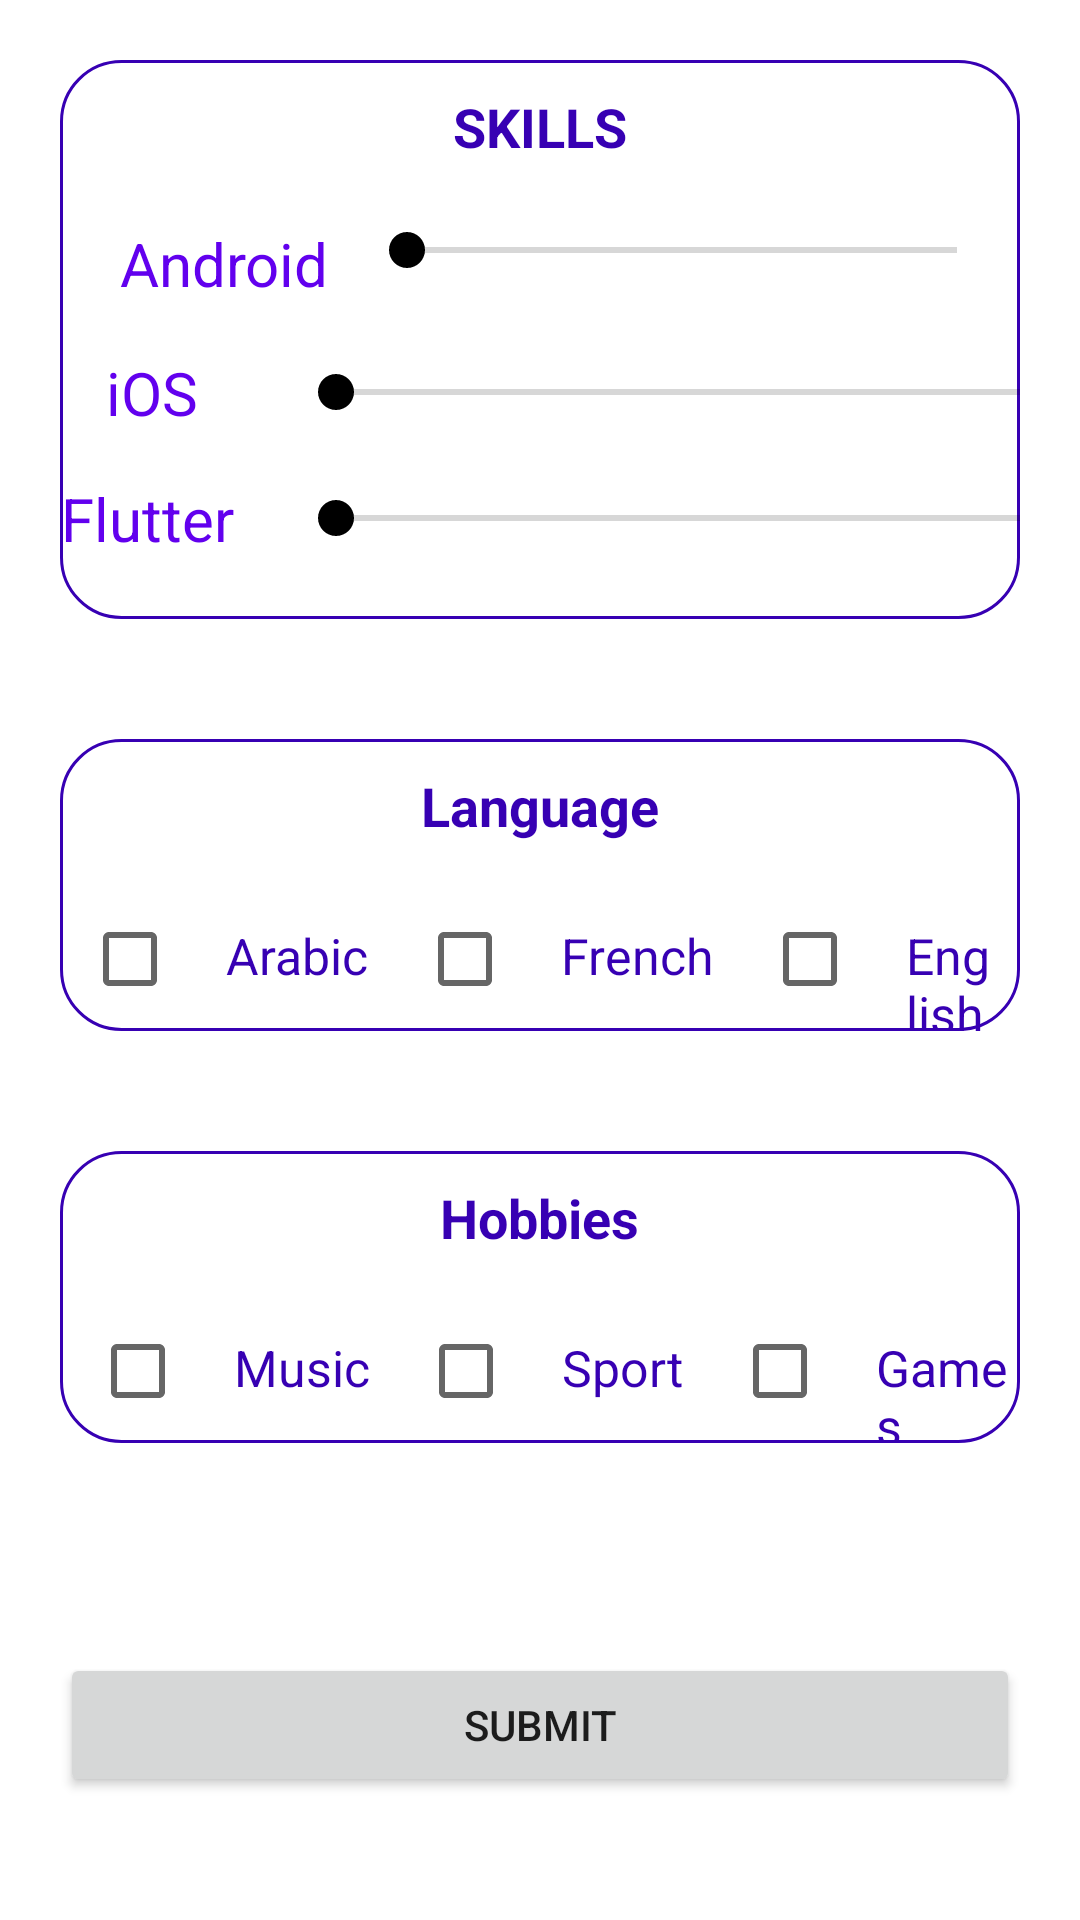

Layout XML and referenced resources for this Android screen:
<!-- AndroidManifest.xml: application theme Theme.CVPart2 -->
<!-- res/layout/activity_third.xml -->
<?xml version="1.0" encoding="utf-8"?>
<ScrollView xmlns:android="http://schemas.android.com/apk/res/android"
    xmlns:app="http://schemas.android.com/apk/res-auto"
    xmlns:tools="http://schemas.android.com/tools"
    android:layout_width="match_parent"
    android:layout_height="match_parent"
    android:orientation="vertical"
    tools:context=".ThirdActivity">
    <LinearLayout
        android:layout_width="match_parent"
        android:layout_height="wrap_content"
        android:orientation="vertical">

        <LinearLayout
            android:layout_width="match_parent"
            android:layout_height="wrap_content"
            android:layout_margin="20dp"
            android:background="@drawable/border"
            android:orientation="vertical">
            <TextView
                android:id="@+id/Skills"
                android:layout_width="wrap_content"
                android:layout_height="wrap_content"
                android:layout_gravity="center"
                android:text="@string/Skills"
                android:layout_marginBottom="20dp"
                android:layout_marginTop="10dp"
                android:textColor="@color/colorPrimaryDark"
                android:textSize="18sp"
                android:textStyle="bold" />

            <LinearLayout
                android:layout_width="match_parent"
                android:layout_height="wrap_content"
                android:orientation="horizontal">

                <TextView
                    android:id="@+id/Android"
                    android:layout_width="wrap_content"
                    android:layout_height="wrap_content"
                    android:layout_marginStart="20dp"
                    android:text="@string/android"
                    android:textColor="@color/colorPrimary"
                    android:textSize="20sp" />

                <SeekBar
                    android:id="@+id/SeekBarAndr"
                    android:layout_width="match_parent"
                    android:layout_height="wrap_content"
                    android:layout_marginStart="10dp"
                    android:layout_marginEnd="5dp"
                    android:layout_marginBottom="10dp"
                    android:max="100"/>


            </LinearLayout>

            <LinearLayout
                android:layout_width="wrap_content"
                android:layout_height="wrap_content"
                android:orientation="horizontal"
                android:gravity="center"
                android:layout_marginTop="15dp"

                >

                <TextView
                    android:layout_width="wrap_content"
                    android:layout_height="wrap_content"
                    android:layout_marginStart="40dp"
                    android:text="@string/ios"
                    android:textColor="@color/colorPrimary"
                    android:textSize="20sp" />

                <SeekBar
                    android:id="@+id/SeekBarIos"
                    android:layout_width="264dp"
                    android:layout_height="wrap_content"
                    android:layout_marginStart="30dp"
                    android:layout_marginEnd="5dp"
                    android:max="100"/>
            </LinearLayout>
            <LinearLayout
                android:layout_width="wrap_content"
                android:layout_height="wrap_content"
                android:orientation="horizontal"
                android:gravity="center"
                android:layout_marginTop="15dp"
                android:layout_marginBottom="20dp">

                <TextView
                    android:layout_width="wrap_content"
                    android:layout_height="wrap_content"
                    android:layout_marginStart="25dp"
                    android:text="@string/flutter"
                    android:textColor="@color/colorPrimary"
                    android:textSize="20sp"
                    />

                <SeekBar
                    android:id="@+id/SeekBarFlutter"
                    android:layout_width="264dp"
                    android:layout_height="wrap_content"
                    android:layout_marginStart="18dp"
                    android:max="100"
                    android:layout_marginEnd="5dp" />
            </LinearLayout>
        </LinearLayout>

        <LinearLayout
            android:layout_width="match_parent"
            android:layout_height="wrap_content"
            android:orientation="vertical"
            android:layout_margin="20dp"
            android:background="@drawable/border">

            <TextView
                android:id="@+id/Language"
                android:layout_width="wrap_content"
                android:layout_height="wrap_content"
                android:layout_gravity="center"
                android:text="@string/language"
                android:layout_marginBottom="15dp"
                android:layout_marginTop="10dp"
                android:textColor="@color/colorPrimaryDark"
                android:textSize="18sp"
                android:textStyle="bold" />
            <LinearLayout
                android:layout_width="match_parent"
                android:layout_height="wrap_content"
                android:orientation="horizontal"
                android:layout_marginEnd="5dp"

                android:layout_gravity="center">

                <CheckBox
                    android:id="@+id/arabic"
                    android:layout_width="wrap_content"
                    android:layout_height="wrap_content"
                    android:layout_marginStart="10dp" />
                <TextView
                    android:layout_width="wrap_content"
                    android:layout_height="wrap_content"
                    android:text="@string/arabic"
                    android:textColor="@color/colorPrimaryDark"
                    android:textSize="16.5sp"
                    android:layout_marginEnd="16dp"
                    />

                <CheckBox
                    android:id="@+id/french"
                    android:layout_width="wrap_content"
                    android:layout_height="wrap_content" />

                <TextView
                    android:layout_width="wrap_content"
                    android:layout_height="wrap_content"
                    android:layout_marginEnd="16dp"
                    android:text="@string/french"
                    android:textColor="@color/colorPrimaryDark"
                    android:textSize="16.5sp" />

                <CheckBox
                    android:id="@+id/english"
                    android:layout_width="wrap_content"
                    android:layout_height="wrap_content" />

                <TextView
                    android:layout_width="wrap_content"
                    android:layout_height="wrap_content"

                    android:text="@string/english"
                    android:textColor="@color/colorPrimaryDark"
                    android:textSize="16.5sp" />
            </LinearLayout>

        </LinearLayout>

        <LinearLayout
            android:layout_width="match_parent"
            android:layout_height="wrap_content"
            android:orientation="vertical"
            android:layout_margin="20dp"
            android:background="@drawable/border">

            <TextView
                android:id="@+id/Hobbies"
                android:layout_width="wrap_content"
                android:layout_height="wrap_content"
                android:layout_gravity="center"
                android:text="@string/hobbies"
                android:layout_marginBottom="15dp"
                android:layout_marginTop="10dp"
                android:textColor="@color/colorPrimaryDark"
                android:textSize="18sp"
                android:textStyle="bold" />
            <LinearLayout
                android:layout_width="match_parent"
                android:layout_height="wrap_content"
                android:orientation="horizontal"

                android:layout_gravity="center">

                <CheckBox
                    android:id="@+id/music"
                    android:layout_width="wrap_content"
                    android:layout_height="wrap_content"
                    android:layout_marginStart="10dp" />
                <TextView
                    android:layout_width="wrap_content"
                    android:layout_height="wrap_content"
                    android:text="@string/music"
                    android:textColor="@color/colorPrimaryDark"
                    android:textSize="16.5sp"
                    android:layout_marginEnd="16dp"
                    />

                <CheckBox
                    android:id="@+id/sport"
                    android:layout_width="wrap_content"
                    android:layout_height="wrap_content" />
                <TextView
                    android:layout_width="wrap_content"
                    android:layout_height="wrap_content"
                    android:text="@string/sport"
                    android:layout_marginEnd="16dp"
                    android:textColor="@color/colorPrimaryDark"
                    android:textSize="16.5sp"
                    />

                <CheckBox
                    android:id="@+id/games"
                    android:layout_width="wrap_content"
                    android:layout_height="wrap_content" />
                <TextView
                    android:layout_width="wrap_content"
                    android:layout_height="wrap_content"
                    android:text="@string/games"
                    android:textColor="@color/colorPrimaryDark"
                    android:textSize="16.5sp"
                    />
            </LinearLayout>

        </LinearLayout>

        <Button
            android:id="@+id/Submit"
            android:layout_width="match_parent"
            android:layout_height="wrap_content"
            android:layout_marginStart="20dp"
            android:layout_marginEnd="20dp"
            android:layout_marginTop="50dp"
            android:text="@string/submit"
            app:layout_constraintBottom_toBottomOf="parent"
            app:layout_constraintEnd_toEndOf="parent"
            app:layout_constraintStart_toStartOf="parent"
            app:layout_constraintTop_toBottomOf="@+id/radioGroup"
            app:layout_constraintVertical_bias="0.154" />
    </LinearLayout>
</ScrollView>
<!-- resources referenced by this layout -->
<resources>
  <!-- drawable border (drawable) -->
  <?xml version="1.0" encoding="utf-8"?>
  <selector xmlns:android="http://schemas.android.com/apk/res/android">
      <item>
          <shape xmlns:android="http://schemas.android.com/apk/res/android">
              <corners
                  android:radius="20dp"
                  android:topRightRadius="20dp"
                  android:bottomRightRadius="20dp"
                  android:bottomLeftRadius="20dp" />
              <stroke
                  android:width="1dp"
                  android:color="@color/colorPrimaryDark" />
  
  
          </shape>
      </item>
  
  </selector>
  <string name="Skills">SKILLS</string>
  <string name="android">Android</string>
  <string name="arabic">Arabic</string>
  <string name="english">English</string>
  <string name="flutter">Flutter</string>
  <string name="french">French</string>
  <string name="games">Games</string>
  <string name="hobbies">Hobbies</string>
  <string name="ios">iOS</string>
  <string name="language">Language</string>
  <string name="music">Music</string>
  <string name="sport">Sport</string>
  <string name="submit">Submit</string>
  <style name="Theme.CVPart2" parent="Theme.MaterialComponents.DayNight.DarkActionBar">
          
          <item name="colorPrimary">@color/colorPrimary</item>
          <item name="colorPrimaryVariant">@color/colorPrimaryLight</item>
  
          
          <item name="colorSecondary">@color/colorSecondary</item>
          <item name="colorSecondaryVariant">@color/colorSecondaryLight</item>
  
          
          <item name="android:statusBarColor">?attr/colorPrimary</item>
          
      </style>
  <!-- not gathered from this repository: default colours our renderer supplied (Android Studio template values) -->
  <color name="colorPrimary">#FF6200EE</color>
  <color name="colorPrimaryDark">#FF3700B3</color>
</resources>
